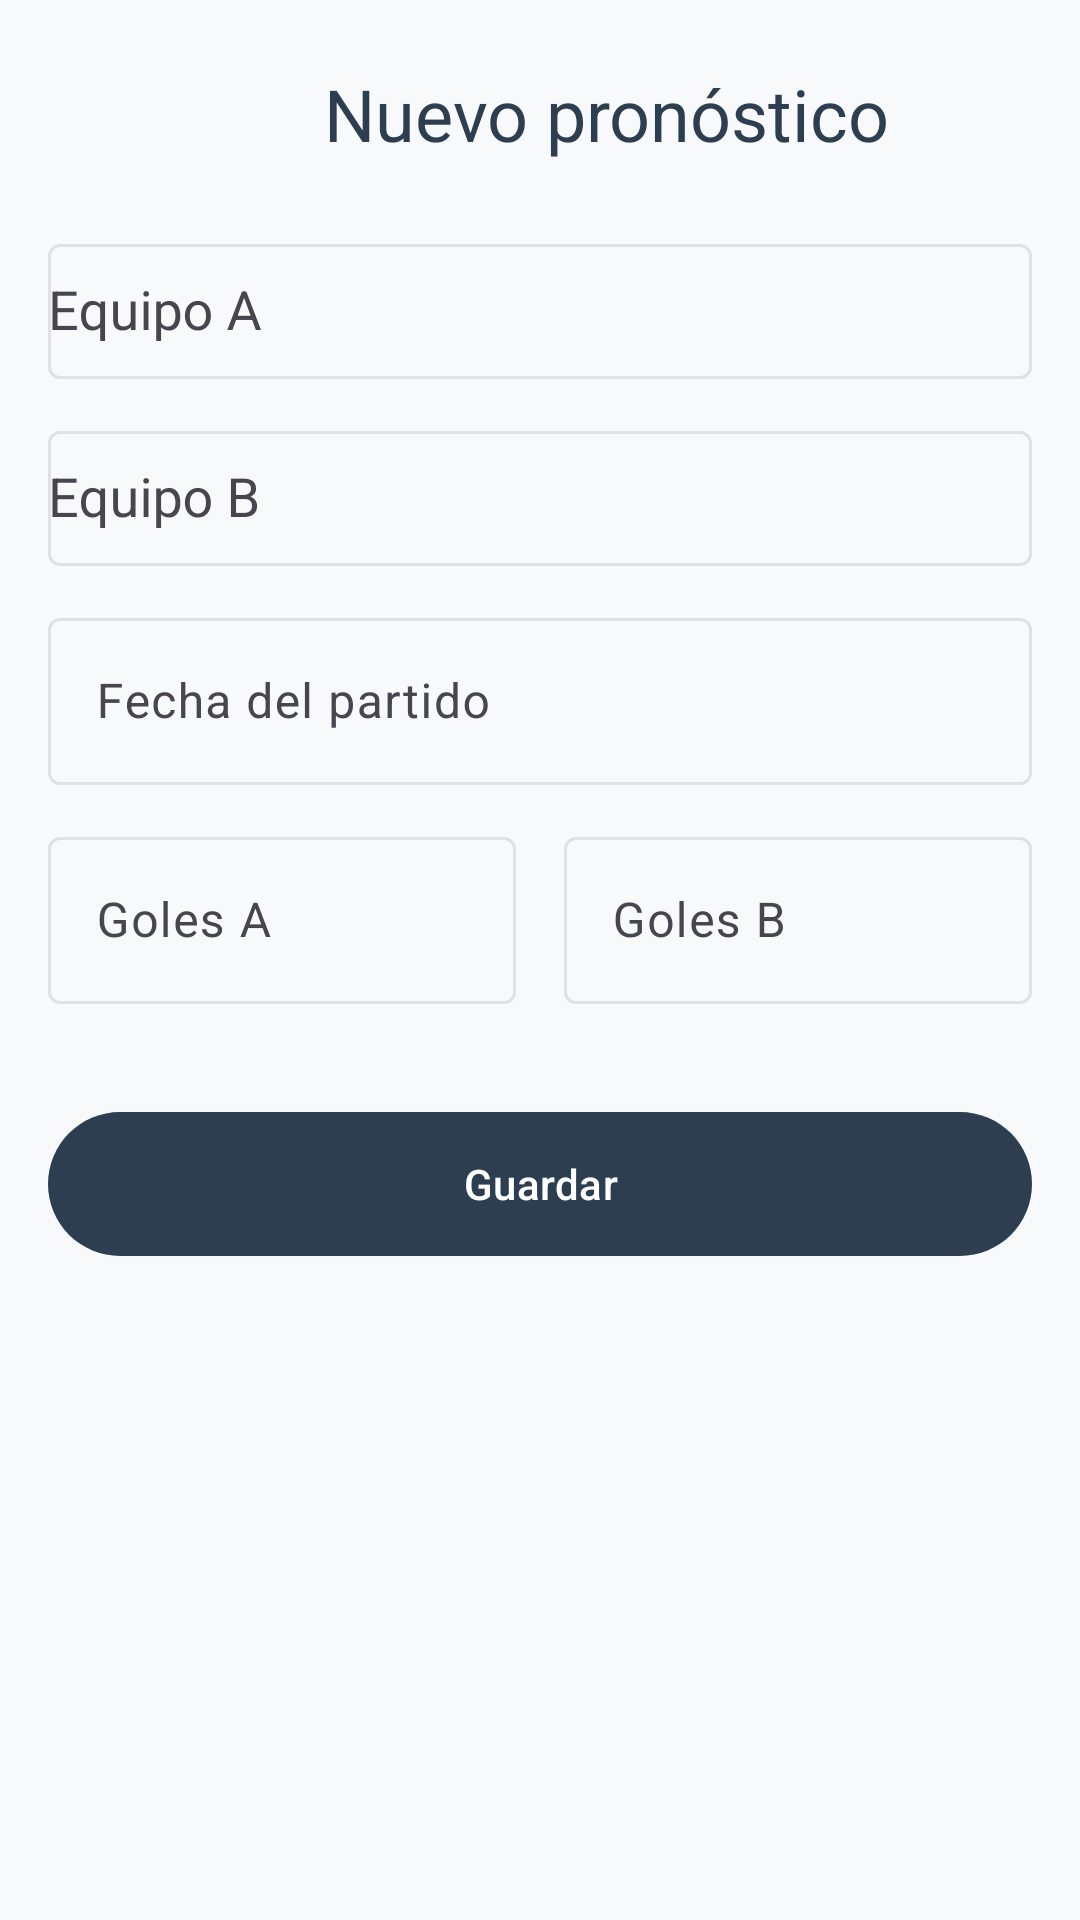

Here is an Android app screen rendered from its layout file. Give the layout XML and the strings, colors and styles it references.
<!-- AndroidManifest.xml: application theme Theme.LAB6_20221203 -->
<!-- res/layout/activity_prediccion_form.xml -->
<?xml version="1.0" encoding="utf-8"?>
<LinearLayout xmlns:android="http://schemas.android.com/apk/res/android"
    xmlns:app="http://schemas.android.com/apk/res-auto"
    android:layout_width="match_parent"
    android:layout_height="match_parent"
    android:orientation="vertical"
    android:background="@color/background"
    android:padding="16dp">

    <LinearLayout
        android:layout_width="match_parent"
        android:layout_height="wrap_content"
        android:orientation="horizontal"
        android:gravity="center_vertical"
        android:layout_marginBottom="16dp">

        <ImageButton
            android:id="@+id/btn_back"
            android:layout_width="44dp"
            android:layout_height="44dp"
            android:src="@drawable/arrow_back_24px"
            android:background="?attr/selectableItemBackgroundBorderless"
            app:tint="@color/primary"
            android:contentDescription="Volver" />

        <TextView
            android:id="@+id/tv_titulo"
            android:layout_width="0dp"
            android:layout_height="wrap_content"
            android:layout_weight="1"
            android:text="Nuevo pronóstico"
            android:textAppearance="@style/TextAppearance.Material3.HeadlineSmall"
            android:textColor="@color/primary"
            android:gravity="center" />
    </LinearLayout>

    <com.google.android.material.textfield.TextInputLayout
        style="@style/Widget.Material3.TextInputLayout.OutlinedBox"
        android:layout_width="match_parent"
        android:layout_height="wrap_content"
        android:hint="Equipo A"
        android:layout_marginBottom="12dp">

        <AutoCompleteTextView
            android:id="@+id/autocomplete_a"
            android:layout_width="match_parent"
            android:layout_height="45dp"
            android:inputType="text"
            android:importantForAutofill="no" />
    </com.google.android.material.textfield.TextInputLayout>

    <com.google.android.material.textfield.TextInputLayout
        style="@style/Widget.Material3.TextInputLayout.OutlinedBox"
        android:layout_width="match_parent"
        android:layout_height="wrap_content"
        android:hint="Equipo B"
        android:layout_marginBottom="12dp">

        <AutoCompleteTextView
            android:id="@+id/autocomplete_b"
            android:layout_width="match_parent"
            android:layout_height="45dp"
            android:inputType="text"
            android:importantForAutofill="no" />
    </com.google.android.material.textfield.TextInputLayout>

    <com.google.android.material.textfield.TextInputLayout
        style="@style/Widget.Material3.TextInputLayout.OutlinedBox"
        android:layout_width="match_parent"
        android:layout_height="wrap_content"
        android:hint="Fecha del partido"
        app:endIconMode="custom"
        android:layout_marginBottom="12dp">

        <com.google.android.material.textfield.TextInputEditText
            android:id="@+id/et_fecha"
            android:layout_width="match_parent"
            android:layout_height="wrap_content"
            android:focusable="false"
            android:clickable="true"
            android:inputType="none"/>
    </com.google.android.material.textfield.TextInputLayout>

    <LinearLayout
        android:layout_width="match_parent"
        android:layout_height="wrap_content"
        android:orientation="horizontal"
        android:layout_marginBottom="12dp">

        <com.google.android.material.textfield.TextInputLayout
            style="@style/Widget.Material3.TextInputLayout.OutlinedBox"
            android:layout_width="0dp"
            android:layout_height="wrap_content"
            android:layout_weight="1"
            android:hint="Goles A"
            android:layout_marginEnd="8dp">

            <com.google.android.material.textfield.TextInputEditText
                android:id="@+id/et_goles_a"
                android:layout_width="match_parent"
                android:layout_height="wrap_content"
                android:inputType="number" />
        </com.google.android.material.textfield.TextInputLayout>

        <com.google.android.material.textfield.TextInputLayout
            style="@style/Widget.Material3.TextInputLayout.OutlinedBox"
            android:layout_width="0dp"
            android:layout_height="wrap_content"
            android:layout_weight="1"
            android:hint="Goles B"
            android:layout_marginStart="8dp">

            <com.google.android.material.textfield.TextInputEditText
                android:id="@+id/et_goles_b"
                android:layout_width="match_parent"
                android:layout_height="wrap_content"
                android:inputType="number" />
        </com.google.android.material.textfield.TextInputLayout>
    </LinearLayout>

    <com.google.android.material.textfield.TextInputLayout
        android:id="@+id/layout_estado"
        style="@style/Widget.Material3.TextInputLayout.OutlinedBox"
        android:layout_width="match_parent"
        android:layout_height="wrap_content"
        android:hint="Estado"
        android:visibility="gone"
        android:layout_marginBottom="12dp">

        <Spinner
            android:id="@+id/spinner_estado"
            android:layout_width="match_parent"
            android:layout_height="wrap_content"
            android:entries="@array/estados" />
    </com.google.android.material.textfield.TextInputLayout>

    <com.google.android.material.button.MaterialButton
        android:id="@+id/btn_guardar"
        android:layout_width="match_parent"
        android:layout_height="56dp"
        android:text="Guardar"
        android:layout_marginTop="20dp" />

</LinearLayout>
<!-- resources referenced by this layout -->
<resources>
  <string-array name="estados">
          <item>Acertado</item>
          <item>Fallado</item>
          <item>Pendiente</item>
      </string-array>
  <color name="background">#F8F9FA</color>
  <color name="primary">#2C3E50</color>
  <style name="Theme.LAB6_20221203" parent="Base.Theme.LAB6_20221203" />
  <style name="Base.Theme.LAB6_20221203" parent="Theme.Material3.DayNight.NoActionBar">
          <item name="colorPrimary">@color/primary</item>
          <item name="colorPrimaryVariant">@color/primary_variant</item>
          <item name="colorOnPrimary">@color/on_primary</item>
  
          <item name="colorSecondary">@color/secondary</item>
          <item name="colorSecondaryVariant">@color/secondary_variant</item>
          <item name="colorOnSecondary">@color/on_secondary</item>
  
          <item name="android:colorBackground">@color/background</item>
          <item name="colorSurface">@color/surface</item>
          <item name="colorOnBackground">@color/on_background</item>
          <item name="colorOnSurface">@color/on_surface</item>
  
          <item name="colorOutline">@color/outline</item>
  
          <item name="shapeAppearanceSmallComponent">@style/ShapeAppearance.Material3.SmallComponent</item>
          <item name="shapeAppearanceMediumComponent">@style/ShapeAppearance.Material3.MediumComponent</item>
  
          <item name="elevationOverlayEnabled">false</item>
      </style>
  <color name="primary_variant">#1A252F</color>
  <color name="on_primary">#FFFFFF</color>
  <color name="secondary">#16A085</color>
  <color name="secondary_variant">#0E6655</color>
  <color name="on_secondary">#FFFFFF</color>
  <color name="surface">#FFFFFF</color>
  <color name="on_background">#212529</color>
  <color name="on_surface">#212529</color>
  <color name="outline">#DEE2E6</color>
</resources>
